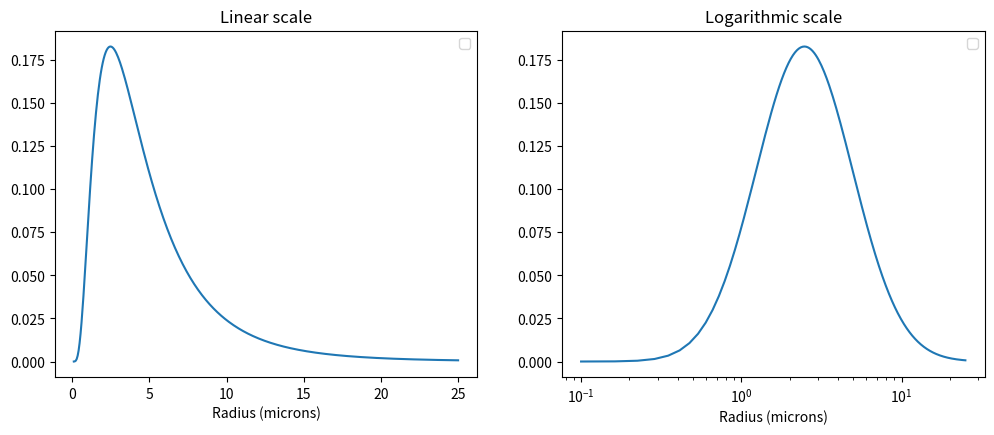

The matplotlib source for this figure:
from scipy import stats # Import the scipy.stats module
import numpy as np
import matplotlib.pyplot as plt
# Definitions of different parameters. (float() used to avoid problems with Python integer division)
M = float(4) # Geometric mean == median
s = float(2) # Geometric standard deviation
mu = np.log(M) # Mean of log(X)
sigma = np.log(s) # Standard deviation of log(X)
shape = sigma # Scipy's shape parameter
scale = np.exp(mu) # Scipy's scale parameter
median = np.exp(mu)
mode = np.exp(mu - sigma**2) # Note that mode depends on both M and s
mean = np.exp(mu + (sigma**2/2)) # Note that mean depends on both M and s
x = np.linspace(0.1, 25, num=400) # values for x-axis
pdf = stats.lognorm.pdf(x, shape, loc=0, scale=scale) # probability distribution

plt.figure(figsize=(12,4.5))
# Figure on linear scale
plt.subplot(121)
plt.plot(x, pdf)
##plt.fill_between(x, pdf, where=(x < M/s), alpha=0.15)
##plt.fill_between(x, pdf, where=(x > M*s), alpha=0.15)
##plt.fill_between(x, pdf, where=(x < M/s**2), alpha=0.15)
##plt.fill_between(x, pdf, where=(x > M*s**2), alpha=0.15)
##plt.vlines(mode, 0, pdf.max(), linestyle=':', label='Mode')
##plt.vlines(mean, 0, stats.lognorm.pdf(mean, shape, loc=0, scale=scale), linestyle='--', color='green', label='Mean')
##plt.vlines(median, 0, stats.lognorm.pdf(median, shape, loc=0, scale=scale), color='blue', label='Median')
##plt.ylim(ymin=0)
plt.xlabel('Radius (microns)')
plt.title('Linear scale')
leg=plt.legend()

# Figure on logarithmic scale
plt.subplot(122)
plt.semilogx(x, pdf)
##plt.fill_between(x, pdf, where=(x < M/s), alpha=0.15)
##plt.fill_between(x, pdf, where=(x > M*s), alpha=0.15)
##plt.fill_between(x, pdf, where=(x < M/s**2), alpha=0.15)
##plt.fill_between(x, pdf, where=(x > M*s**2), alpha=0.15)
##plt.vlines(mode, 0, pdf.max(), linestyle=':', label='Mode')
##plt.vlines(mean, 0, stats.lognorm.pdf(mean, shape, loc=0, scale=scale), linestyle='--', color='green', label='Mean')
##plt.vlines(median, 0, stats.lognorm.pdf(median, shape, loc=0, scale=scale), color='blue', label='Median')
##plt.ylim(ymin=0)
plt.xlabel('Radius (microns)')
plt.title('Logarithmic scale')
leg=plt.legend()

plt.show()